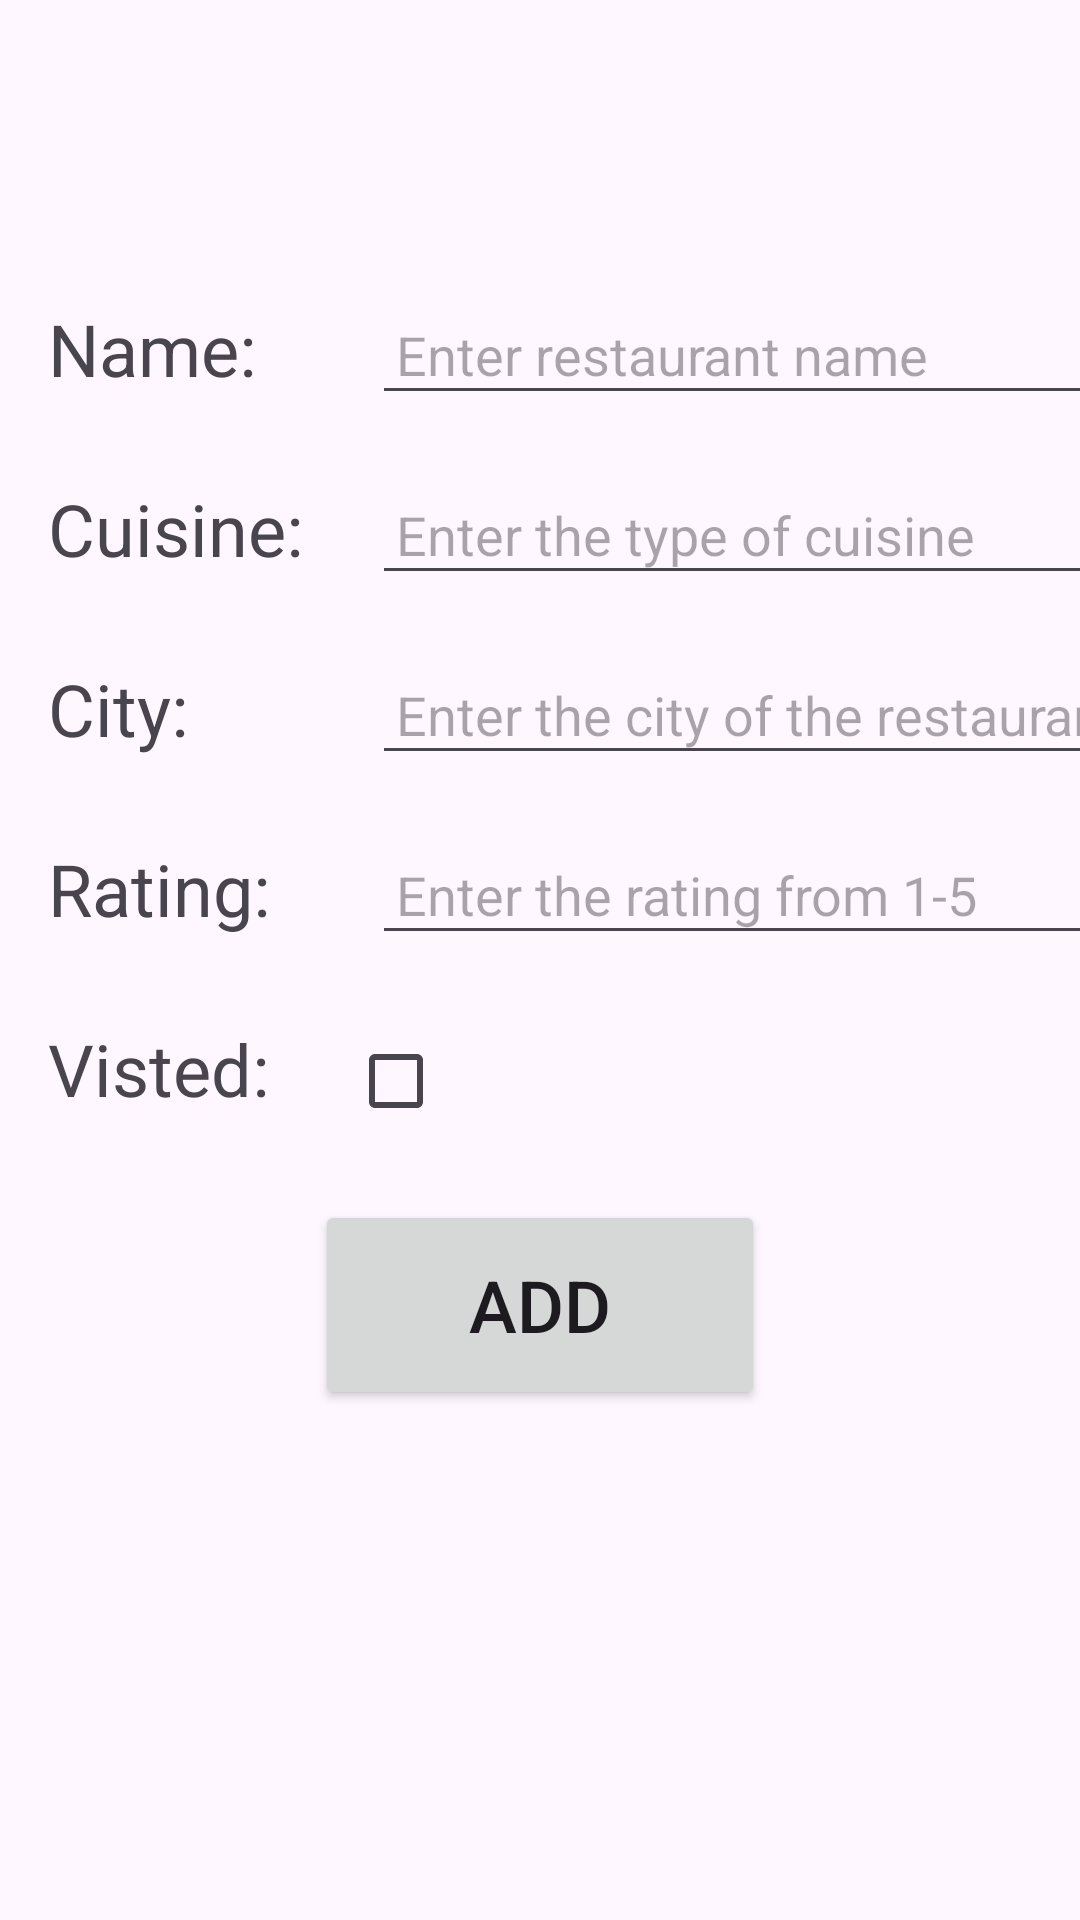

Write the Android layout XML for this screen, with the resource values it uses.
<!-- AndroidManifest.xml: application theme Theme.RestaurantTracker -->
<!-- res/layout/activity_add_restaurant.xml -->
<?xml version="1.0" encoding="utf-8"?>
<androidx.constraintlayout.widget.ConstraintLayout xmlns:android="http://schemas.android.com/apk/res/android"
    xmlns:app="http://schemas.android.com/apk/res-auto"
    xmlns:tools="http://schemas.android.com/tools"
    android:layout_width="match_parent"
    android:layout_height="match_parent"
    tools:context=".AddRestaurantActivity">


    <TextView
        android:id="@+id/restaurant_name"
        android:layout_width="100dp"
        android:layout_height="36dp"
        android:layout_marginStart="16dp"
        android:layout_marginTop="100dp"
        android:text="@string/name"
        android:textSize="24sp"
        app:layout_constraintStart_toStartOf="parent"
        app:layout_constraintTop_toTopOf="parent" />

    <EditText
        android:id="@+id/restaurant_name_input"
        android:layout_width="265dp"
        android:layout_height="40dp"
        android:layout_marginStart="8dp"
        android:hint="@string/enter_restaurant_name"
        android:inputType="textAutoComplete"
        android:padding="8dp"
        app:layout_constraintBaseline_toBaselineOf="@id/restaurant_name"
        app:layout_constraintStart_toEndOf="@id/restaurant_name" />

    <TextView
        android:id="@+id/restaurant_cuisine"
        android:layout_width="100dp"
        android:layout_height="36dp"
        android:layout_marginStart="16dp"
        android:layout_marginTop="24dp"
        android:text="@string/cuisine"
        android:textSize="24sp"
        app:layout_constraintStart_toStartOf="parent"
        app:layout_constraintTop_toBottomOf="@id/restaurant_name" />

    <EditText
        android:id="@+id/restaurant_cuisine_input"
        android:layout_width="265dp"
        android:layout_height="40dp"
        android:layout_marginStart="8dp"
        android:hint="@string/enter_the_type_of_cuisine"
        android:inputType="textAutoComplete"
        android:padding="8dp"
        app:layout_constraintBaseline_toBaselineOf="@id/restaurant_cuisine"
        app:layout_constraintStart_toEndOf="@id/restaurant_cuisine" />

    <TextView
        android:id="@+id/restaurant_city"
        android:layout_width="100dp"
        android:layout_height="36dp"
        android:layout_marginStart="16dp"
        android:layout_marginTop="24dp"
        android:text="@string/city"
        android:textSize="24sp"
        app:layout_constraintStart_toStartOf="parent"
        app:layout_constraintTop_toBottomOf="@id/restaurant_cuisine" />

    <EditText
        android:id="@+id/restaurant_city_input"
        android:layout_width="265dp"
        android:layout_height="40dp"
        android:layout_marginStart="8dp"
        android:hint="@string/enter_the_city_of_the_restaurant"
        android:inputType="textAutoComplete"
        android:padding="8dp"
        app:layout_constraintBaseline_toBaselineOf="@id/restaurant_city"
        app:layout_constraintStart_toEndOf="@id/restaurant_city" />

    <TextView
        android:id="@+id/restaurant_rating"
        android:layout_width="100dp"
        android:layout_height="36dp"
        android:layout_marginStart="16dp"
        android:layout_marginTop="24dp"
        android:text="@string/rating"
        android:textSize="24sp"
        app:layout_constraintStart_toStartOf="parent"
        app:layout_constraintTop_toBottomOf="@id/restaurant_city" />

    <EditText
        android:id="@+id/restaurant_rating_input"
        android:layout_width="265dp"
        android:layout_height="40dp"
        android:layout_marginStart="8dp"
        android:hint="@string/enter_the_rating_from_1_5"
        android:inputType="number"
        android:digits="12345"
        android:maxLength="1"
        android:padding="8dp"
        app:layout_constraintBaseline_toBaselineOf="@id/restaurant_rating"
        app:layout_constraintStart_toEndOf="@id/restaurant_rating" />

    <TextView
        android:id="@+id/restaurant_visited"
        android:layout_width="100dp"
        android:layout_height="36dp"
        android:layout_marginStart="16dp"
        android:layout_marginTop="24dp"
        android:text="@string/visted"
        android:textSize="24sp"
        app:layout_constraintStart_toStartOf="parent"
        app:layout_constraintTop_toBottomOf="@id/restaurant_rating" />

    <CheckBox
        android:id="@+id/restaurant_visited_checkbox"
        android:layout_width="40dp"
        android:layout_height="40dp"
        app:layout_constraintBaseline_toBaselineOf="@id/restaurant_visited"
        app:layout_constraintStart_toEndOf="@id/restaurant_visited" />

    <Button
        android:id="@+id/add_restaurant_button"
        android:layout_width="150dp"
        android:layout_height="70dp"
        android:layout_marginTop="24dp"
        android:text="@string/add"
        android:textSize="24sp"
        app:layout_constraintTop_toBottomOf="@id/restaurant_visited"
        app:layout_constraintEnd_toEndOf="parent"
        app:layout_constraintStart_toStartOf="parent" />

</androidx.constraintlayout.widget.ConstraintLayout>
<!-- resources referenced by this layout -->
<resources>
  <string name="add">Add</string>
  <string name="city">City:</string>
  <string name="cuisine">Cuisine:</string>
  <string name="enter_restaurant_name">Enter restaurant name</string>
  <string name="enter_the_city_of_the_restaurant">Enter the city of the restaurant</string>
  <string name="enter_the_rating_from_1_5">Enter the rating from 1-5</string>
  <string name="enter_the_type_of_cuisine">Enter the type of cuisine</string>
  <string name="name">Name:</string>
  <string name="rating">Rating:</string>
  <string name="visted">Visted:</string>
  <style name="Theme.RestaurantTracker" parent="Base.Theme.RestaurantTracker" />
  <style name="Base.Theme.RestaurantTracker" parent="Theme.Material3.DayNight">
          
          
      </style>
</resources>
